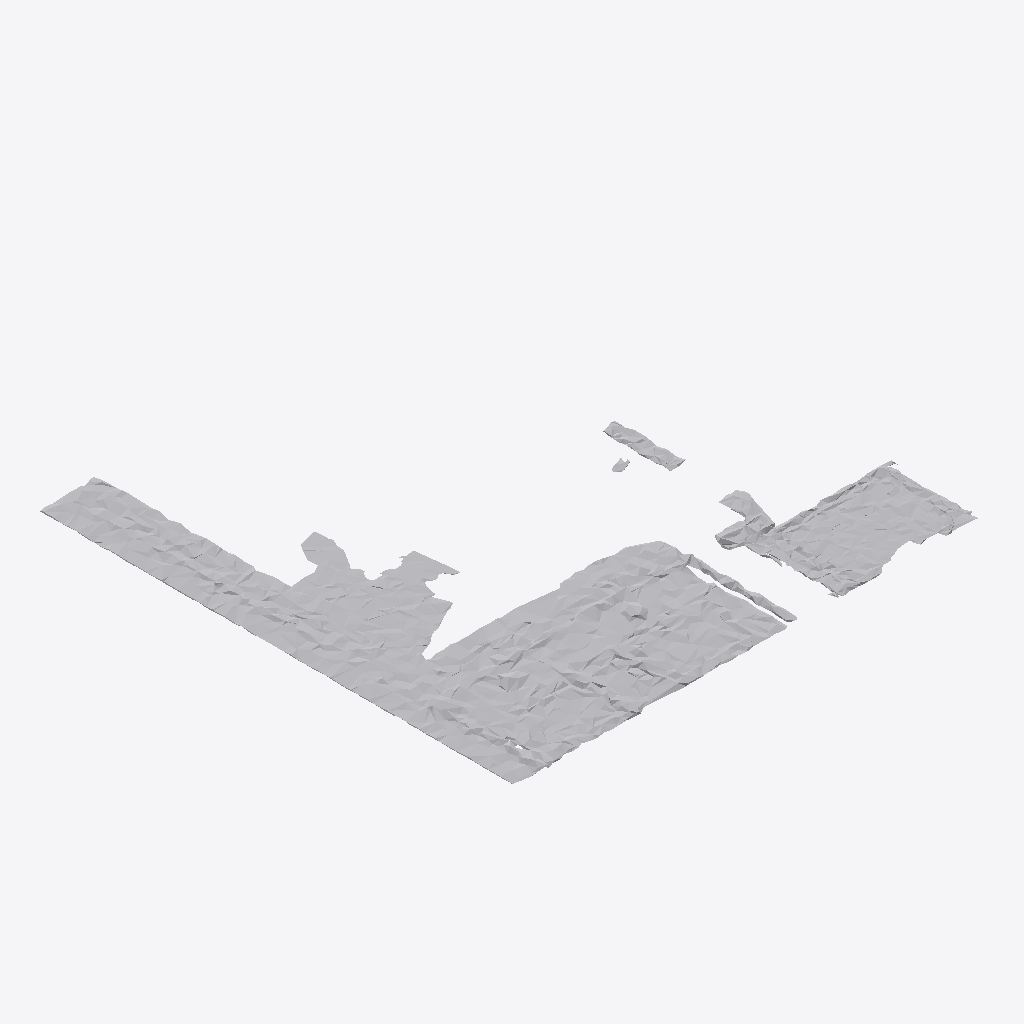
Isometric view of an IFC building model (IFC-SPF (STEP), schema IFC4, length unit metre), seen from the south-west, elements coloured by IFC class: 1 other element (light grey).
Extent 1.8 m × 1.9 m × 0.0 m (x, y, z). Storeys (1): Ground Floor at 0.00 m. Elements (1): 1 IfcFurniture.

HEADER;
FILE_DESCRIPTION(('ViewDefinition [CoordinationView]'),'2;1');
FILE_NAME('','2026-07-12T13:56:25',(''),(''),'IfcOpenShell 0.8.0','IfcOpenShell 0.8.0','');
FILE_SCHEMA(('IFC4'));
ENDSEC;
DATA;
#17=IFCPROJECT('2Oz587J_L5iQO7U9GetmKy',#5,'Office Project',$,$,$,$,(#15),#10);
#20=IFCSITE('39VUkJoLv5kxRGQgeRyGhN',#5,'Site',$,$,#19,$,$,.ELEMENT.,$,$,$,$,$);
#22=IFCBUILDING('3uhf2x$fb1EAw294Txs0Re',#5,'Building',$,$,#21,$,$,.ELEMENT.,$,$,$);
#24=IFCBUILDINGSTOREY('1Z8mWEu8D9uPjF87mZBqBB',#5,'Ground Floor',$,$,#23,$,$,.ELEMENT.,0.0);
#35=IFCFURNITURE('1A$Xz_AR92CvZKaK8YC0op',#5,'list08_cabinet',$,$,#34,#31,$,$);
ENDSEC;
